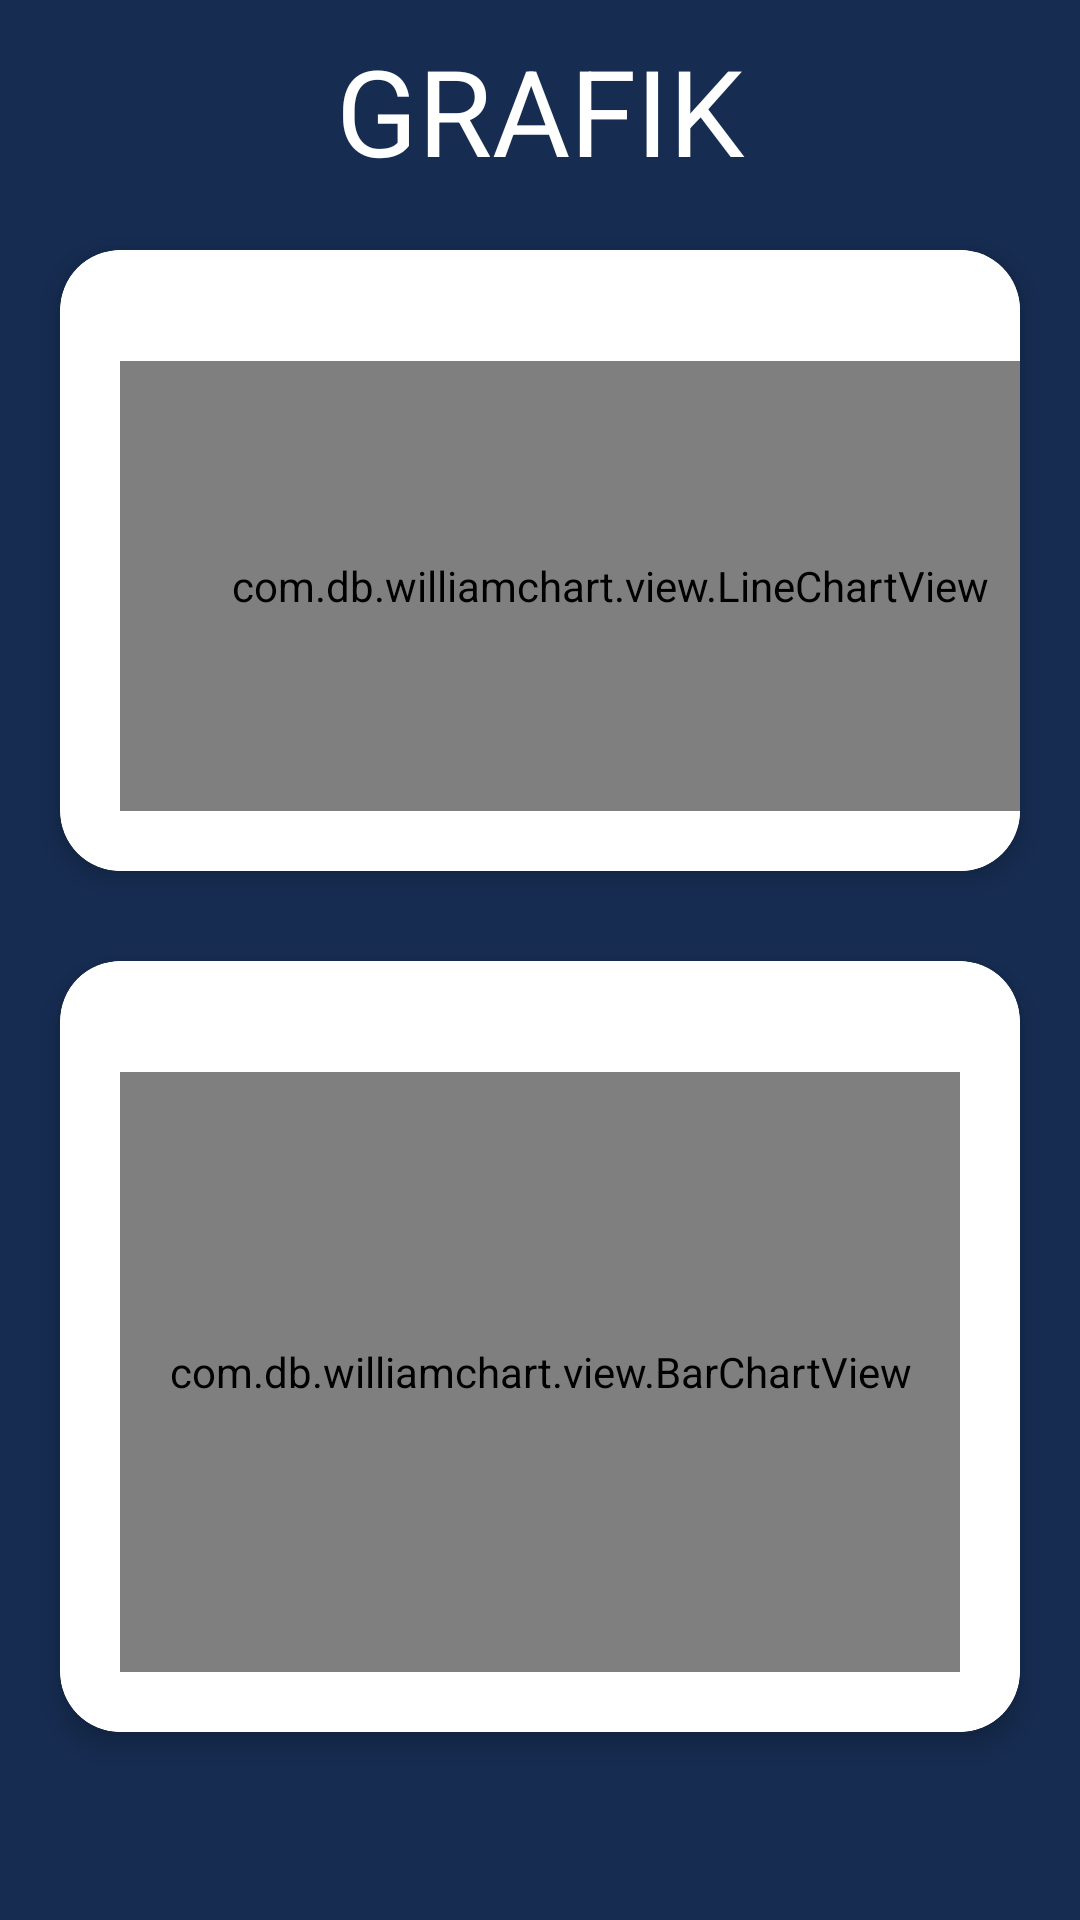

Here is an Android app screen rendered from its layout file. Give the layout XML and the strings, colors and styles it references.
<!-- AndroidManifest.xml: application theme Theme.App_projectIOT -->
<!-- res/layout/fragment_f_graphic.xml -->
<?xml version="1.0" encoding="utf-8"?>
<FrameLayout xmlns:android="http://schemas.android.com/apk/res/android"
    xmlns:app="http://schemas.android.com/apk/res-auto"
    xmlns:tools="http://schemas.android.com/tools"
    android:layout_width="match_parent"
    android:layout_height="match_parent"
    android:background="@color/Primary3"
    tools:context=".FGraphic">

    <androidx.constraintlayout.widget.ConstraintLayout
        android:layout_width="match_parent"
        android:layout_height="match_parent">

        <TextView
            android:id="@+id/title"
            android:layout_width="match_parent"
            android:layout_height="wrap_content"
            android:layout_marginTop="10dp"
            android:text="GRAFIK"
            android:textAlignment="center"
            android:textColor="@color/white"
            android:textSize="40sp"
            app:layout_constraintEnd_toEndOf="parent"
            app:layout_constraintStart_toStartOf="parent"
            app:layout_constraintTop_toTopOf="parent" />

        <androidx.cardview.widget.CardView
            android:id="@+id/card1"
            android:layout_width="match_parent"
            android:layout_height="wrap_content"
            android:layout_margin="20dp"
            app:cardCornerRadius="20dp"
            app:cardElevation="5dp"

            app:layout_constraintEnd_toEndOf="parent"
            app:layout_constraintStart_toStartOf="parent"
            app:layout_constraintTop_toBottomOf="@+id/title">

            <androidx.constraintlayout.widget.ConstraintLayout
                android:layout_width="367dp"
                android:layout_height="match_parent"
                android:background="@drawable/edit_text"
                android:backgroundTint="@color/white"
                android:paddingBottom="20dp">

                <TextView
                    android:id="@+id/tvChartData"
                    android:layout_width="wrap_content"
                    android:layout_height="wrap_content"
                    android:paddingBottom="10dp"
                    android:textColor="@color/Primary3"
                    android:textSize="20sp"
                    app:layout_constraintBottom_toTopOf="@+id/lineChart"
                    app:layout_constraintEnd_toEndOf="parent"
                    app:layout_constraintStart_toStartOf="parent"
                    tools:text="Line Data" />

                <com.db.williamchart.view.LineChartView
                    android:id="@+id/lineChart"
                    android:layout_width="match_parent"
                    android:layout_height="150dp"
                    android:layout_marginHorizontal="20dp"
                    app:chart_axis="none"
                    app:chart_gridEffect="dotted"
                    app:chart_labelsColor="@color/Primary3"
                    app:chart_labelsSize="15dp"
                    app:chart_lineColor="@color/Primary3"
                    app:chart_lineThickness="6dp"
                    app:chart_smoothLine="true"
                    app:layout_constraintBottom_toBottomOf="parent"
                    app:layout_constraintEnd_toEndOf="parent"
                    app:layout_constraintStart_toStartOf="parent" />
            </androidx.constraintlayout.widget.ConstraintLayout>
        </androidx.cardview.widget.CardView>

        <androidx.cardview.widget.CardView
            android:layout_width="match_parent"
            android:layout_height="wrap_content"
            android:layout_marginTop="30dp"
            android:layout_marginHorizontal="20dp"
            app:cardCornerRadius="20dp"
            app:cardElevation="5dp"
            app:layout_constraintEnd_toEndOf="parent"
            app:layout_constraintStart_toStartOf="parent"
            app:layout_constraintTop_toBottomOf="@+id/card1">

            <androidx.constraintlayout.widget.ConstraintLayout
                android:layout_width="match_parent"
                android:layout_height="match_parent"
                android:paddingBottom="20dp"
                android:backgroundTint="@color/white"
                android:background="@drawable/edit_text">

                <TextView
                    android:id="@+id/tvChartName1"
                    android:layout_width="wrap_content"
                    android:layout_height="wrap_content"
                    android:paddingBottom="10dp"
                    android:textColor="@color/Primary3"
                    android:textSize="20sp"
                    app:layout_constraintEnd_toEndOf="parent"
                    app:layout_constraintStart_toStartOf="parent"
                    app:layout_constraintBottom_toTopOf="@+id/barChart"
                    tools:text="Bar Data" />

                <com.db.williamchart.view.BarChartView
                    android:id="@+id/barChart"
                    android:layout_width="0dp"
                    android:layout_height="200dp"
                    android:layout_marginLeft="20dp"
                    android:layout_marginRight="20dp"
                    app:chart_axis="x"
                    app:chart_barsColor="@color/Primary3"
                    app:chart_barsRadius="4dp"
                    app:chart_labelsColor="@color/black"
                    app:chart_labelsSize="10sp"
                    app:chart_spacing="15dp"
                    app:layout_constraintEnd_toEndOf="parent"
                    app:layout_constraintStart_toStartOf="parent"
                    app:layout_constraintTop_toBottomOf="@+id/tvChartName1"/>
            </androidx.constraintlayout.widget.ConstraintLayout>
        </androidx.cardview.widget.CardView>
    </androidx.constraintlayout.widget.ConstraintLayout>

</FrameLayout>
<!-- resources referenced by this layout -->
<resources>
  <color name="Primary3">#162C51</color>
  <color name="black">#FF000000</color>
  <color name="white">#FFFFFFFF</color>
  <!-- drawable edit_text (drawable) -->
  <?xml version="1.0" encoding="utf-8"?>
  <shape xmlns:android="http://schemas.android.com/apk/res/android"
      android:shape="rectangle">
  
      <stroke android:color="@color/Primary3"
          android:width="2dp"/>
      <corners android:radius="20dp"/>
  
  </shape>
  <style name="Theme.App_projectIOT" parent="Base.Theme.App_projectIOT" />
  <style name="Base.Theme.App_projectIOT" parent="Theme.Material3.DayNight.NoActionBar">
          
          
      </style>
</resources>
